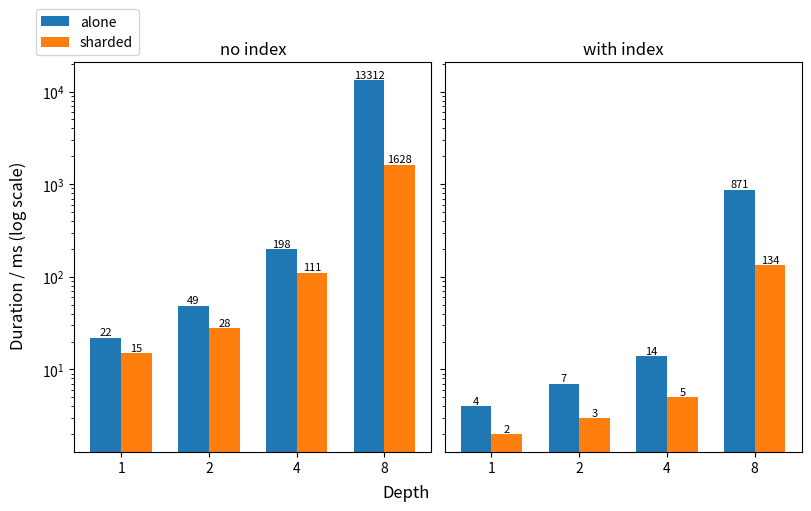

Write Python code to recreate this figure. (Note: this script raises an exception after producing the figure.)
import matplotlib.pyplot as plt
import numpy as np

a_read_wo_index = [22, 49, 198, 13312]
a_read_w_index = [4,7,14,871]

s_read_wo_index = [15,28,111,1628]
s_read_w_index = [2,3,5,134]

w = 0.35
x = np.arange(4)
xl=x-w/2
xr=x+w/2

fig, axs = plt.subplots(1,2, sharey=True, constrained_layout=True, figsize=(8,5))

bars01 = axs[0].bar(xl, a_read_wo_index, width=w, label="alone")
bars02 = axs[0].bar(xr, s_read_wo_index, width=w, label="sharded")

bars11 = axs[1].bar(xl, a_read_w_index, width=w, label="alone")
bars12 = axs[1].bar(xr, s_read_w_index, width=w, label="sharded")

for bar in list(bars01) + list(bars02):
    height = bar.get_height()
    axs[0].text(
        bar.get_x() + bar.get_width() / 2,
        height,
        f"{height:.0f}",
        ha="center", va="bottom", fontsize=8
    )

for bar in list(bars11) + list(bars12):
    height = bar.get_height()
    axs[1].text(
        bar.get_x() + bar.get_width() / 2,
        height,
        f"{height:.0f}",
        ha="center", va="bottom", fontsize=8
    )

axs[0].legend(loc="lower right", bbox_to_anchor=(0.2,1))
axs[0].set_yscale("log")

axs[0].set_title("no index")
axs[1].set_title("with index")

axs[0].set_xticks(x, [1,2,4,8])
axs[1].set_xticks(x, [1,2,4,8])

fig.supxlabel("Depth")
fig.supylabel("Duration / ms (log scale)")

fig.savefig("./mongo_figs/arr_read.pdf", bbox_inches="tight")
